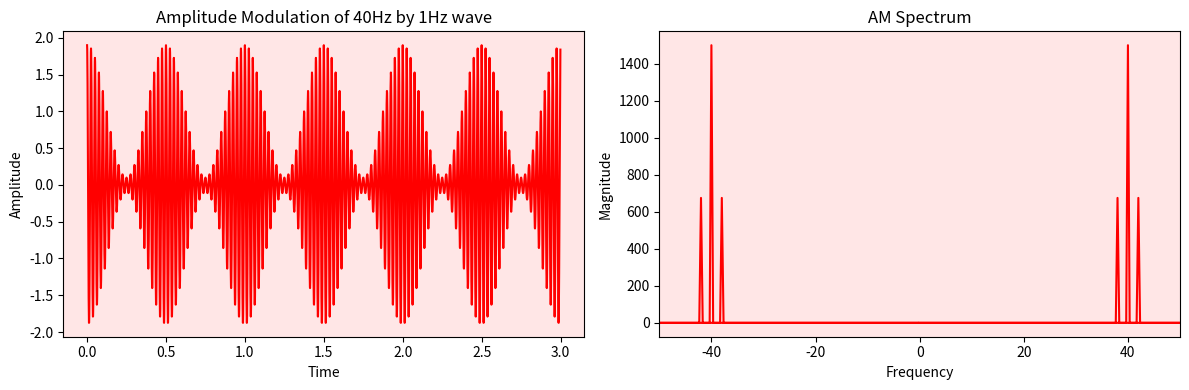

Generate this figure with matplotlib:
import numpy as np
import matplotlib.pyplot as plt

# ----- Parameters -----
fs = 1000          # sampling rate (Hz)
fc = 40           # carrier frequency (Hz)
fm = 2             # modulation frequency (Hz)
m = 0.9            # modulation index (0 < m <= 1)
duration = 3.0     # seconds

# ----- Time-domain signal -----
t = np.linspace(0, duration, int(fs * duration), endpoint=False)

carrier = np.cos(2 * np.pi * fc * t)
modulator = 1 + m * np.cos(2 * np.pi * fm * t)
x = modulator * carrier

# ----- Fourier transform -----
X = np.fft.fft(x)
freqs = np.fft.fftfreq(len(X), d=1/fs)

# ----- Plot -----
plt.figure(figsize=(12, 4))

# Time domain
plt.subplot(1, 2, 1)
plt.plot(t, x, color="red")
plt.xlabel("Time")
plt.ylabel("Amplitude")
plt.title("Amplitude Modulation of 40Hz by 1Hz wave")
plt.gca().set_facecolor((1.0, 0.9, 0.9))

# Frequency domain (unshifted)
plt.subplot(1, 2, 2)
plt.plot(freqs, np.abs(X), color="red")
plt.xlim(-50, 50)
plt.xlabel("Frequency")
plt.ylabel("Magnitude")
plt.title("AM Spectrum")
plt.gca().set_facecolor((1.0, 0.9, 0.9))

plt.tight_layout()
plt.show()

